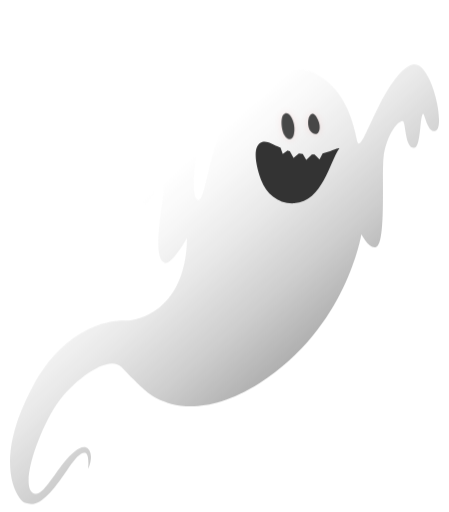
t = 0.00 s
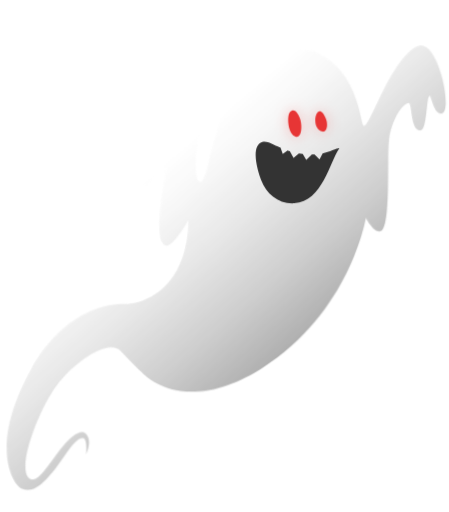
t = 1.13 s
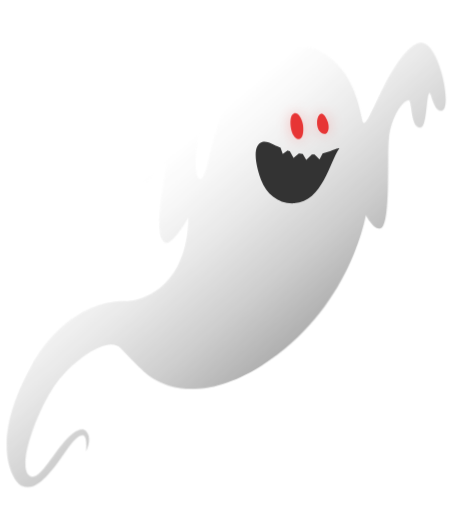
t = 1.88 s
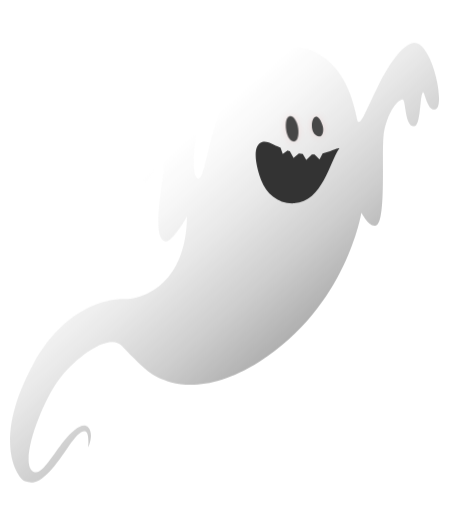
t = 3.00 s
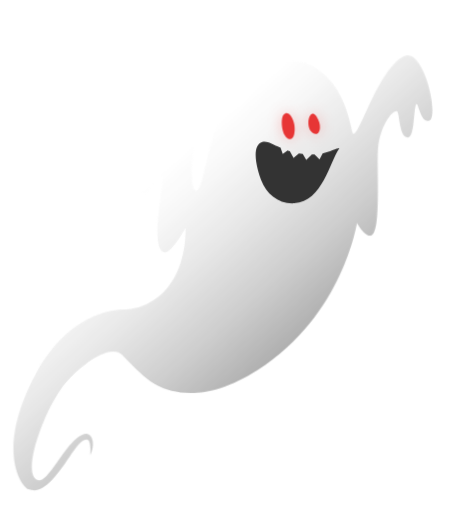
t = 4.13 s
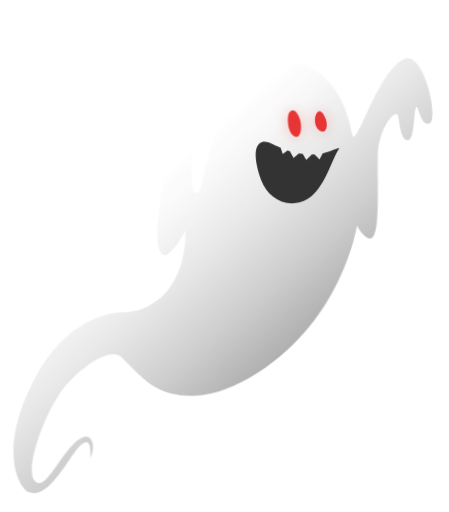
t = 4.88 s

The animated SVG that drew these frames (rendered in a browser with its animation timeline set to each time). Animation: 4 CSS @keyframes rules; one cycle of 6.00 s, repeats indefinitely.

<svg xmlns="http://www.w3.org/2000/svg" xmlns:xlink="http://www.w3.org/1999/xlink" viewBox="0 0 250 285"><defs><filter id="glow"></filter><filter id="eye-glow"></filter><linearGradient id="ghost-gradient" x1="0%" y1="0%" x2="100%" y2="100%" gradientUnits="userSpaceOnUse"><stop offset=".36" stop-color="#fff"></stop><stop offset=".41" stop-color="#f7f7f7"></stop><stop offset=".49" stop-color="#e3e3e3"></stop><stop offset=".59" stop-color="#c2c2c2"></stop><stop offset=".7" stop-color="#939393"></stop><stop offset=".82" stop-color="#585858"></stop><stop offset=".95" stop-color="#111"></stop><stop offset=".98" stop-color="#000"></stop></linearGradient><style>      #ghost-container {        opacity: 0.8;      }      #ghost-wrapper {        isolation: isolate;      }      #ghost-body {        fill: url(#ghost-gradient);        mix-blend-mode: screen;        filter: url(#glow);      }      #ghost-eye {        fill: #1a1a1a;        filter: url(#eye-glow);      }      @keyframes float {        0% {          transform: translateY(0px) rotate(0deg) scale(1);        }        25% {          transform: translateY(-8px) rotate(0.5deg) scale(1.02);        }        50% {          transform: translateY(-12px) rotate(0deg) scale(1);        }        75% {          transform: translateY(-8px) rotate(-0.5deg) scale(0.98);        }        100% {          transform: translateY(0px) rotate(0deg) scale(1);        }      }      @keyframes glow {        0% {          filter: drop-shadow(0 0 8px rgba(255, 255, 255, 0.3)) drop-shadow(0 0 15px rgba(255, 255, 255, 0.1));        }        50% {          filter: drop-shadow(0 0 12px rgba(255, 255, 255, 0.5)) drop-shadow(0 0 20px rgba(255, 255, 255, 0.2));        }        100% {          filter: drop-shadow(0 0 8px rgba(255, 255, 255, 0.3)) drop-shadow(0 0 15px rgba(255, 255, 255, 0.1));        }      }      @keyframes wave {        0% {          transform: translateX(0px) scale(1);        }        25% {          transform: translateX(3px) scale(1.02);        }        50% {          transform: translateX(5px) scale(1);        }        75% {          transform: translateX(3px) scale(0.98);        }        100% {          transform: translateX(0px) scale(1);        }      }      @keyframes eye-pulse {        0% {          fill: #1a1a1a;          filter: drop-shadow(0 0 2px rgba(255, 0, 0, 0.1));        }        50% {          fill: #ff0000;          filter: drop-shadow(0 0 4px rgba(255, 0, 0, 0.3));        }        100% {          fill: #1a1a1a;          filter: drop-shadow(0 0 2px rgba(255, 0, 0, 0.1));        }      }      #ghost-body {        animation: float 6s ease-in-out infinite,          glow 4s ease-in-out infinite;        transform-origin: center bottom;      }      #ghost-eyes {        animation: wave 4s ease-in-out infinite;        transform-origin: center;      }      #ghost-eye {        animation: eye-pulse 3s ease-in-out infinite;      }      #ghost-eye:hover {        fill: #ff0000;        filter: drop-shadow(0 0 6px rgba(255, 0, 0, 0.5));      }    </style></defs><g id="ghost-wrapper"><g id="Layer_1" data-name="Layer 1"><g id="ghost-container"><path id="ghost-body" d="m229.93,35.85c-6.03,1.09-13.2,11.69-18.88,22.81-6.81,13.33-11.03,26.05-12.3,19.37-4.82-25.16-15.69-33.27-24.34-37.84-8.65-4.57-31.26-2.34-44.82,18.21-13.56,20.55-14.73,55.21-19.59,52.78-3.71-1.86-2.48-22.16,3.44-39.11,3.95-11.34,10.32-21.64,12.47-25.03,4.13-6.52,9.22-7.07,14.31-8.05,5.2-1.01,10.35-2.44,11.46-7.09.84-3.51-2.37-5.12-4.88-5.56-4.09-.72-8.68.97-8.46-2.33.44-6.74,23.23.03,19.26-12.88-4.19-13.62-24.82-8.96-53.95,37.43-29.76,47.39-26.18,63.55-23.45,64.96,2.73,1.41,8.09-12.36,10.53-10.23,2.09,1.84-7.54,39.87.89,42.98,4.06,1.5,12.47-13.82,12.47-13.82-.44,36.15-22.54,46.13-35.3,46.03-8.99-.07-32.86,4.23-50.34,36.31-23.39,42.91-8.57,63.73-4.56,65.16,4.02,1.43,7.57.92,13.62-5.33,8.6-8.87,14.37-22.61,19.64-22.56,2.63.02,2.02,7.72,1.9,8.95.36-.76,3.45-7.73-.12-11.32-2.8-2.82-8.35,1.54-13.27,7.7-6.19,7.75-12.11,18.54-16.22,17.48-9.82-2.53,2.91-37.49,13.4-51.64,9.1-12.28,27.89-26.22,34.77-18.88,7.49,7.98,11.99,11.91,12.67,12.49v-.02c1.37,1.15,22.99,22.61,64.31-3.56,48.34-30.62,56.62-82.81,56.62-82.81,0,0,4.72,8.96,8.4,6.95,5.31-2.89,2.88-39.15,3.9-49.35,1.13-11.38,7.28-20.53,10.6-20.75,1.99-.13.95,14.78,6.33,14.99,3.98.15,3.24-17,4.95-18.91,1.06-1.17,2.37,11.03,7.17,9.45,5.68-1.87-2.23-38.85-12.63-36.97Z"></path><g id="ghost-eyes"><path id="ghost-eye" d="m161.58,64.27c-1.44-1.83-2.8-1.5-3.78-.47-1.37,1.46-1.33,6.26-.27,9.57.69,2.14,2.11,3.78,3.42,4.03,1.31.24,2.19-.72,2.63-2.29.83-2.91.4-7.76-2.01-10.84Z"></path><path id="ghost-eye" d="m177.89,69.26c-.1-.54-.25-1.1-.46-1.64-4.72-12.16-9.42,5.33-1.97,6.9,1.87.39,2.95-2.31,2.42-5.26Z"></path></g><path id="ghost-mouth" fill="black" d="m179.63,85.42l-1.72,3.26-2.8-2.81c-.48,0-.97,0-1.47,0l-3.11,3.13-1.97-3.39c-.72-.07-1.43-.17-2.14-.28l-2.97,2.5-2.08-3.71c-.41-.13-.82-.27-1.22-.42l-2.73,2.02-1.21-3.58c-.63-.26-1.26-.53-1.9-.79-2.4-1-5.6-3.18-8.24-2.34-6.86,2.19-2.49,16.51-.71,21.16,3.08,8.03,9.66,13.48,18.54,12.97,15.62-.89,19.79-23.09,24.9-30.34.91-1.29-4.73,1.48-9.16,2.59Z"></path></g></g></g></svg>